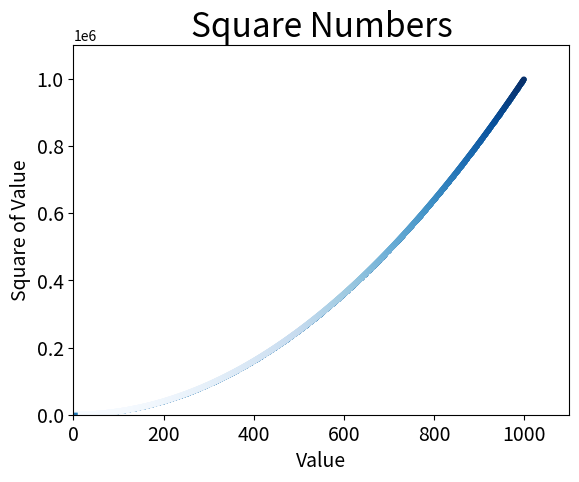

Python code for this plot: (Note: this script raises an exception after producing the figure.)
import matplotlib.pyplot as plt

print(f"style - {plt.style.available}")

input_values = [1, 2, 3, 4, 5]
squares = [1, 4, 9, 16, 25]

x_values = list(range(1, 1000))
y_values = [x**2 for x in x_values]

fig, ax = plt.subplots()
ax.plot(input_values, squares, linewidth=3)
ax.scatter(x_values, y_values, s=5)

# Назначение заголовка диаграммы и меток осей.
ax.set_title("Square Numbers", fontsize=24)
ax.set_xlabel("Value", fontsize=14)
ax.set_ylabel("Square of Value", fontsize=14)
# Назначение размера шрифта делений на осях.
ax.tick_params(axis='both', labelsize=14)

# Назначение диапазона для каждой оси.
ax.axis([0, 1100, 0, 1100000])

# Scatter color
# ax.scatter(x_values, y_values, c='red', s=10)

# Scatter color map gradient
ax.scatter(x_values, y_values, c=y_values, cmap=plt.cm.Blues, s=10)

# Save plt
plt.savefig('img/plot .png', bbox_inches='tight')

# Show graph
plt.show()